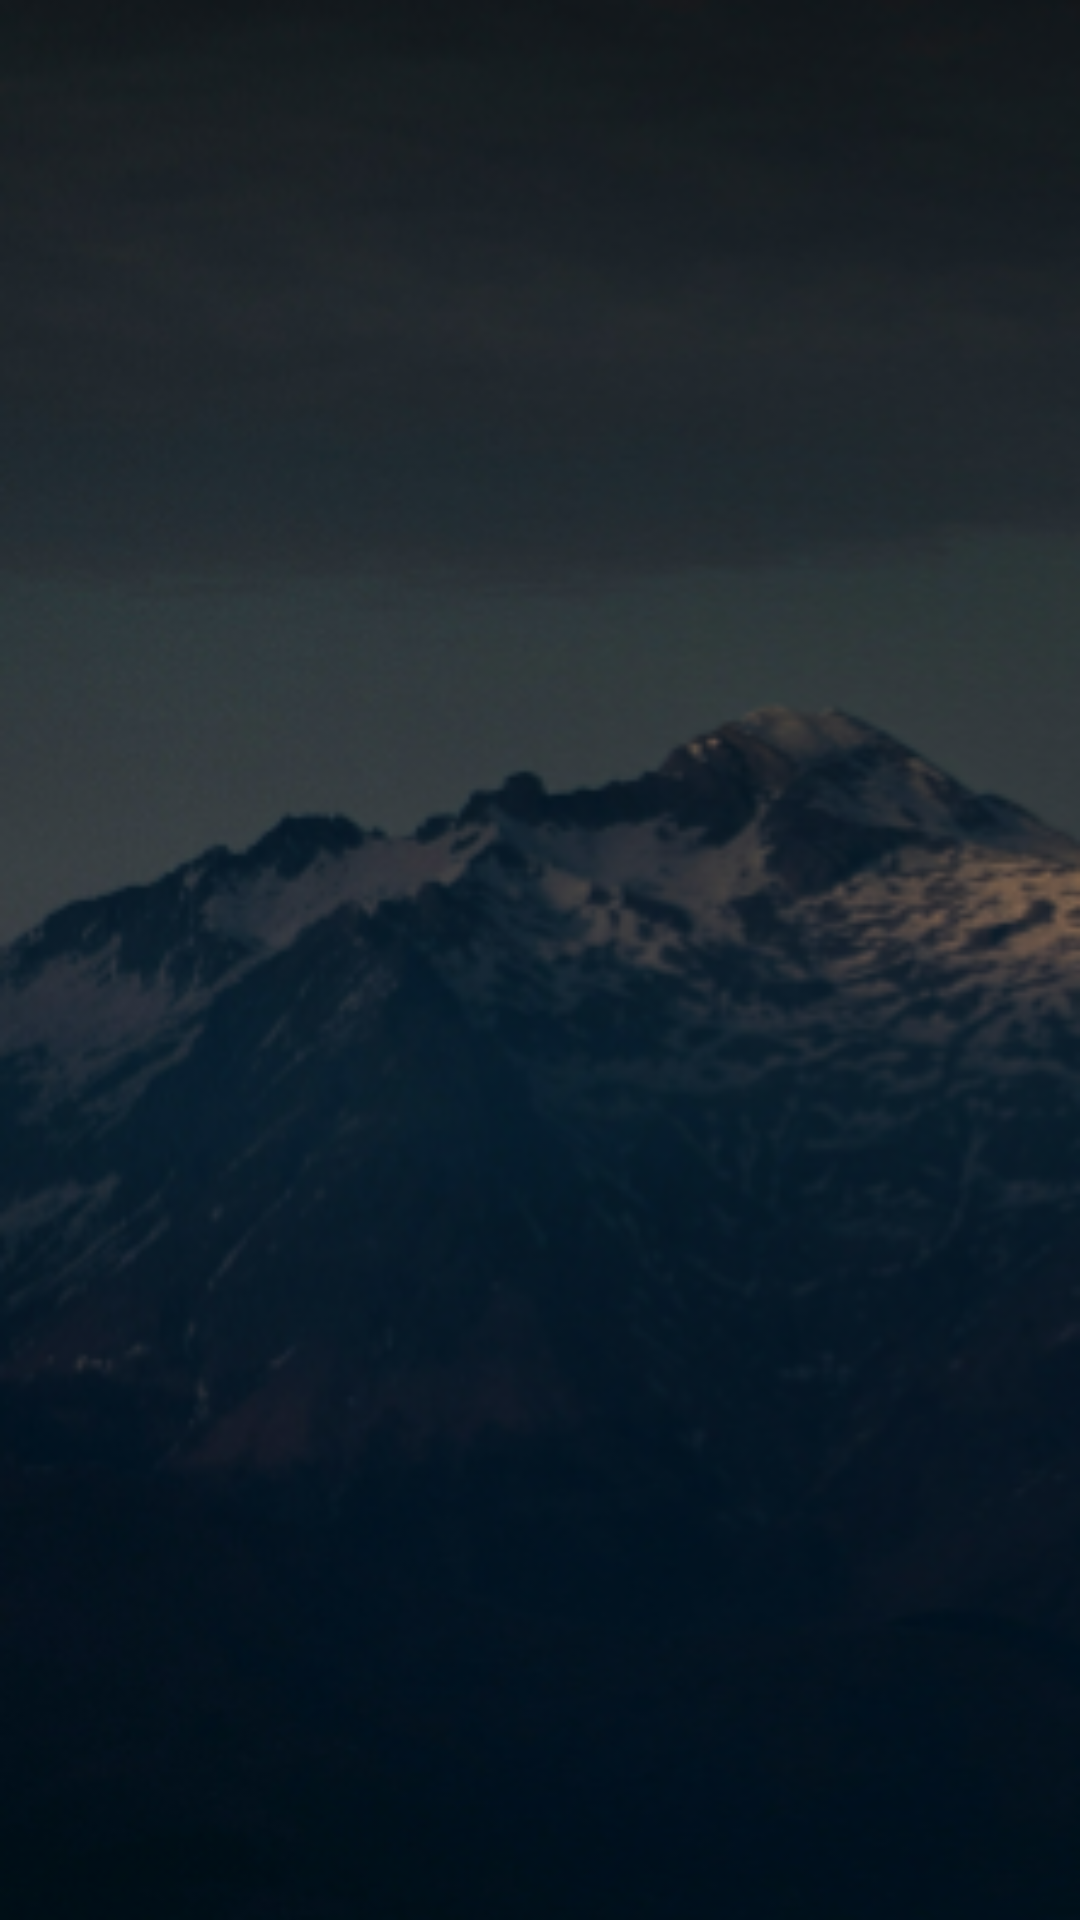

Write the Android layout XML for this screen, with the resource values it uses.
<!-- AndroidManifest.xml: application theme Theme.RvAPP -->
<!-- res/layout/activity_main.xml -->
<?xml version="1.0" encoding="utf-8"?>
<RelativeLayout xmlns:android="http://schemas.android.com/apk/res/android"
    xmlns:app="http://schemas.android.com/apk/res-auto"
    xmlns:tools="http://schemas.android.com/tools"
    android:layout_width="match_parent"
    android:layout_height="match_parent"
    android:background="@drawable/walpaper"
    tools:context=".MainActivity">


    <androidx.recyclerview.widget.RecyclerView
        android:id="@+id/recyclerView"
        android:layout_width="match_parent"
        android:layout_height="wrap_content"
        />

</RelativeLayout>
<!-- resources referenced by this layout -->
<resources>
  <!-- drawable walpaper: png bitmap (drawable, 118581 bytes) -->
  <style name="Theme.RvAPP" parent="Theme.MaterialComponents.DayNight.DarkActionBar">
          
          <item name="colorPrimary">@color/purple_500</item>
          <item name="colorPrimaryVariant">@color/purple_700</item>
          <item name="colorOnPrimary">@color/white</item>
          
          <item name="colorSecondary">@color/teal_200</item>
          <item name="colorSecondaryVariant">@color/teal_700</item>
          <item name="colorOnSecondary">@color/black</item>
          
          <item name="android:statusBarColor">?attr/colorPrimaryVariant</item>
          
      </style>
  <!-- not gathered from this repository: default colours our renderer supplied (Android Studio template values) -->
  <color name="purple_500">#FF6200EE</color>
  <color name="purple_700">#FF3700B3</color>
  <color name="teal_200">#FF03DAC5</color>
  <color name="teal_700">#FF018786</color>
  <color name="black">#FF000000</color>
  <color name="white">#FFFFFFFF</color>
</resources>
